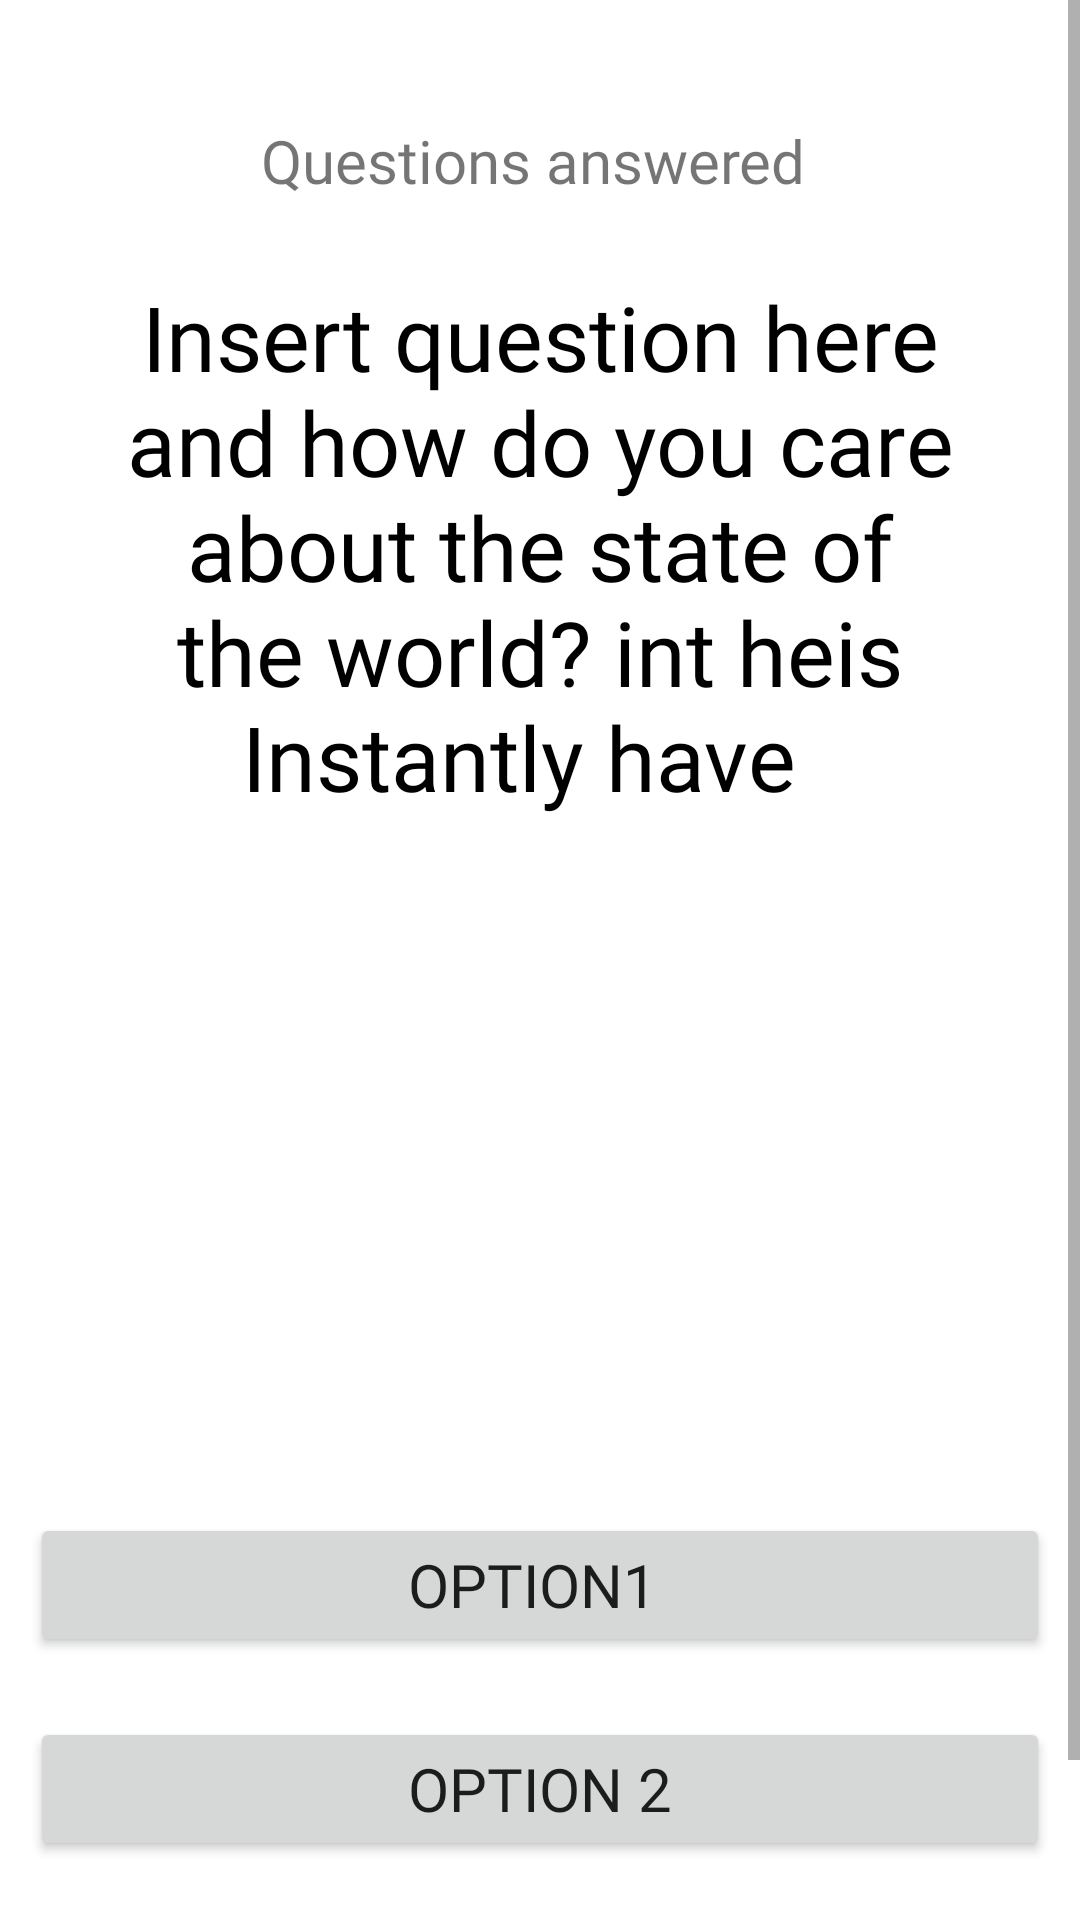

Here is an Android app screen rendered from its layout file. Give the layout XML and the strings, colors and styles it references.
<!-- AndroidManifest.xml: application theme Theme.SpaceTrivia -->
<!-- res/layout/activity_space_quiz.xml -->
<?xml version="1.0" encoding="utf-8"?>
<ScrollView xmlns:app="http://schemas.android.com/apk/res-auto"
    xmlns:tools="http://schemas.android.com/tools"
    android:layout_height="wrap_content"
    android:layout_width="wrap_content"
    xmlns:android="http://schemas.android.com/apk/res/android">
<LinearLayout
    android:layout_width="match_parent"
    android:background="#FFFFFF"
    android:layout_height="match_parent"
    android:orientation="vertical"

    tools:context=".SpaceQuiz">

    <TextView
        android:id="@+id/header"
        android:layout_width="match_parent"
        android:layout_height="wrap_content"
        android:layout_marginTop="40dp"
        android:fontFamily="@font/minecraftregular"
        android:gravity="center"
        android:text="Questions answered "
        android:textAlignment="center"
        android:textSize="20sp" />

    <TextView
        android:id="@+id/question"
        android:layout_width="match_parent"
        android:layout_height="wrap_content"
        android:layout_margin="25dp"
        android:fontFamily="@font/minecraftbold"
        android:gravity="center"
        android:text="Insert question here and how do you care about the state of the world? int heis Instantly have  "
        android:textAlignment="center"
        android:textColor="@color/black"
        android:textSize="30sp" />

    <ImageView
        android:id="@+id/imagequestion"
        android:layout_width="match_parent"
        android:layout_height="197dp" />

    <Button
        android:id="@+id/option1"
        android:layout_width="match_parent"
        android:layout_height="wrap_content"
        android:layout_margin="10dp"
        android:fontFamily="@font/minecraftregular"
        android:padding="10dp"
        android:text="Option1 "
        android:textSize="20sp" />

    <Button
        android:id="@+id/option2"
        android:layout_width="match_parent"
        android:layout_height="wrap_content"
        android:layout_margin="10dp"
        android:fontFamily="@font/minecraftregular"
        android:text="Option 2"
        android:textSize="20sp" />

    <Button
        android:id="@+id/option3"
        android:layout_width="match_parent"
        android:layout_height="wrap_content"
        android:layout_margin="10dp"
        android:fontFamily="@font/minecraftregular"
        android:text="Option 3"
        android:textSize="20sp" />


</LinearLayout>
</ScrollView>
<!-- resources referenced by this layout -->
<resources>
  <style name="Theme.SpaceTrivia" parent="Theme.MaterialComponents.DayNight.DarkActionBar">
          
          <item name="colorPrimary">@color/colorPrimary</item>
          <item name="colorPrimaryDark">@color/colorPrimaryDark</item>
          <item name="colorAccent">@color/colorAccent</item>
  
          <item name="colorPrimaryVariant">@color/purple_700</item>
          <item name="colorOnPrimary">@color/white</item>
          
          <item name="colorSecondary">@color/teal_200</item>
          <item name="colorSecondaryVariant">@color/teal_700</item>
          <item name="colorOnSecondary">@color/black</item>
          
          <item name="android:statusBarColor">?attr/colorPrimaryVariant</item>
          
      </style>
  <!-- not gathered from this repository: default colours our renderer supplied (Android Studio template values) -->
  <color name="purple_700">#FF3700B3</color>
  <color name="teal_200">#FF03DAC5</color>
  <color name="teal_700">#FF018786</color>
  <color name="black">#FF000000</color>
  <color name="white">#FFFFFFFF</color>
  <color name="colorPrimary">#FF6200EE</color>
  <color name="colorPrimaryDark">#FF3700B3</color>
  <color name="colorAccent">#FF03DAC5</color>
</resources>
